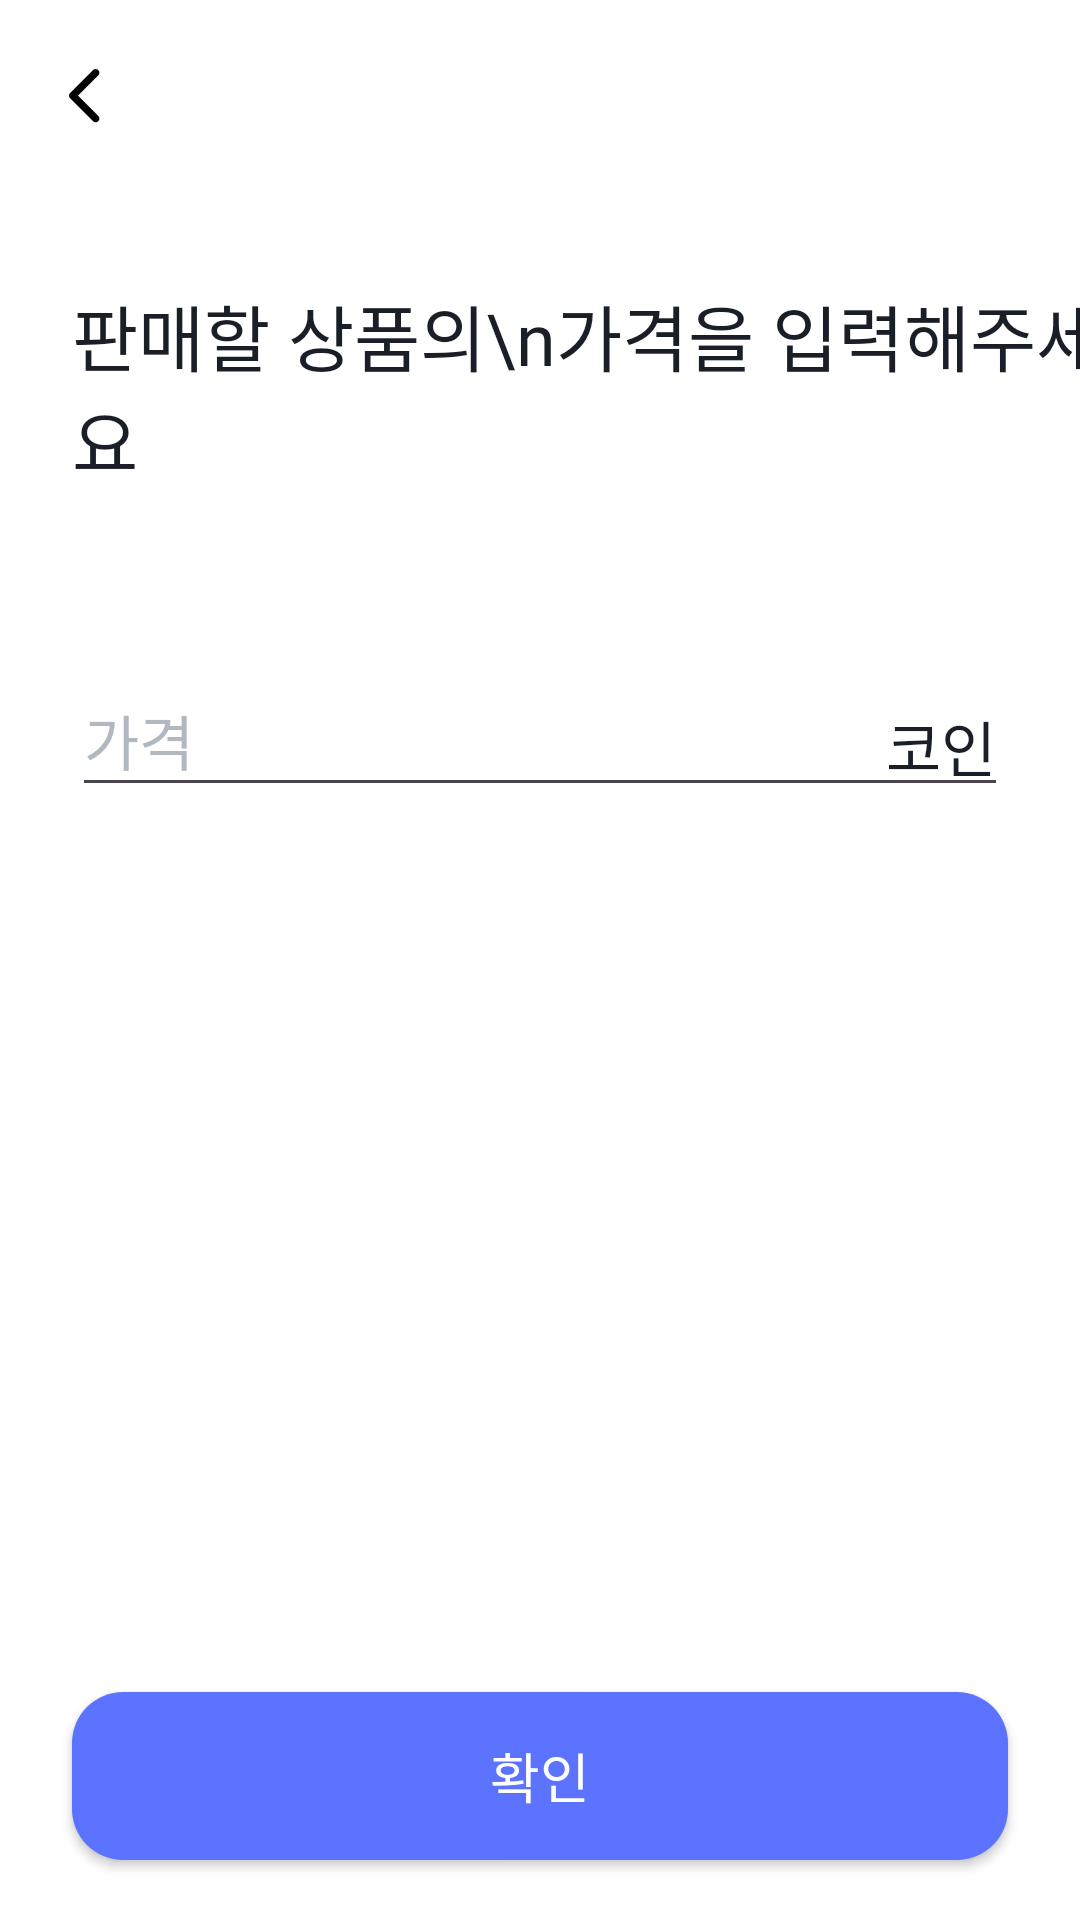

Reconstruct the res/layout file that produces this screen, plus the resources it refers to.
<!-- AndroidManifest.xml: application theme Theme.Flick -->
<!-- res/layout/fragment_collection_setting_sell.xml -->
<?xml version="1.0" encoding="utf-8"?>
<layout xmlns:android="http://schemas.android.com/apk/res/android"
    xmlns:tools="http://schemas.android.com/tools"
    xmlns:app="http://schemas.android.com/apk/res-auto"
    tools:context=".feature.collection.screen.sell.CollectionSettingSellFragment">


    <androidx.constraintlayout.widget.ConstraintLayout
        android:layout_width="match_parent"
        android:layout_height="match_parent"
        android:background="@color/white">


        <androidx.appcompat.widget.Toolbar
            android:id="@+id/toolbar"
            android:layout_width="match_parent"
            android:layout_height="wrap_content"
            android:background="@color/white"
            app:layout_constraintEnd_toEndOf="parent"
            app:layout_constraintStart_toStartOf="parent"
            app:layout_constraintTop_toTopOf="parent"
            app:navigationIcon="@drawable/ic_arrow_back" />


        <TextView
            android:id="@+id/tv_title"
            android:layout_width="wrap_content"
            android:layout_height="wrap_content"
            android:layout_marginStart="24dp"
            android:layout_marginTop="30dp"
            android:fontFamily="@font/pretendard_bold"
            android:text="판매할 상품의\n가격을 입력해주세요"
            android:textColor="@color/light_black"
            android:textSize="24sp"
            app:layout_constraintStart_toStartOf="parent"
            app:layout_constraintTop_toBottomOf="@+id/toolbar" />

        <RelativeLayout
            android:id="@+id/relativeLayout"
            android:layout_width="0dp"
            android:layout_height="wrap_content"
            android:layout_marginTop="50dp"
            android:layout_marginHorizontal="24dp"
            app:layout_constraintEnd_toEndOf="parent"
            app:layout_constraintStart_toStartOf="parent"
            app:layout_constraintTop_toBottomOf="@+id/tv_title">

            <com.google.android.material.textfield.TextInputLayout
                style="@style/Widget.Design.TextInputLayout"
                android:layout_width="match_parent"
                android:layout_height="wrap_content"
                android:textColor="@color/light_black"
                android:textColorHint="@color/light_gray">

                <com.google.android.material.textfield.TextInputEditText
                    android:id="@+id/et_item_price"
                    android:layout_width="match_parent"
                    android:layout_height="match_parent"
                    android:fontFamily="@font/pretendard_regular"
                    android:hint="가격"
                    android:inputType="number"
                    android:singleLine="true"
                    android:textSize="20sp" />
            </com.google.android.material.textfield.TextInputLayout>

            <TextView
                android:id="@+id/textView4"
                android:layout_width="wrap_content"
                android:layout_height="wrap_content"
                android:layout_alignParentTop="true"
                android:layout_alignParentEnd="true"
                android:layout_marginTop="20dp"
                android:layout_marginEnd="4dp"
                android:fontFamily="@font/pretendard_medium"
                android:text="코인"
                android:textColor="@color/light_black"
                android:textSize="20sp" />

        </RelativeLayout>


        <Button
            android:id="@+id/btn_okay"
            android:layout_width="match_parent"
            android:layout_height="56dp"
            android:layout_marginHorizontal="24dp"
            android:layout_marginBottom="20dp"
            android:background="@drawable/button_rounded"
            android:fontFamily="@font/pretendard_semibold"
            android:text="확인"
            android:textColor="@color/white"
            android:textSize="18sp"
            app:backgroundTint="@color/blue_400"
            app:layout_constraintBottom_toBottomOf="parent"
            app:layout_constraintEnd_toEndOf="parent"
            app:layout_constraintHorizontal_bias="0.5"
            app:layout_constraintStart_toStartOf="parent" />


    </androidx.constraintlayout.widget.ConstraintLayout>

</layout>
<!-- resources referenced by this layout -->
<resources>
  <color name="blue_400">#FF5B73FF</color>
  <color name="light_black">#FF1A1E27</color>
  <color name="light_gray">#FFB1B8C0</color>
  <color name="white">#FFFFFFFF</color>
  <!-- drawable button_rounded (drawable) -->
  <?xml version="1.0" encoding="utf-8"?>
  <shape xmlns:android="http://schemas.android.com/apk/res/android"
      android:shape="rectangle">
  
      <solid android:color="@color/main_blue"/>
  
      <corners android:radius="17dp"/>
  
  </shape>
  <!-- drawable ic_arrow_back (drawable) -->
  <vector xmlns:android="http://schemas.android.com/apk/res/android"
      android:width="24dp"
      android:height="24dp"
      android:viewportWidth="24"
      android:viewportHeight="24">
    <path
        android:pathData="M7.366,11.002C6.878,11.491 6.878,12.282 7.366,12.77L15.002,20.407C15.491,20.895 16.282,20.895 16.77,20.407C17.258,19.919 17.258,19.127 16.77,18.639L10.018,11.886L16.77,5.134C17.258,4.646 17.258,3.854 16.77,3.366C16.282,2.878 15.491,2.878 15.002,3.366L7.366,11.002Z"
        android:fillColor="#000000"
        android:fillType="evenOdd"/>
  </vector>
  <style name="Theme.Flick" parent="Base.Theme.Flick" />
  <color name="main_blue">#FF3250FF</color>
  <style name="Base.Theme.Flick" parent="Theme.Material3.Light.NoActionBar">
          
  
  
  
          <item name="android:windowLightStatusBar" tools:targetApi="m">true</item>
          <item name="android:statusBarColor">@color/white</item>
      </style>
</resources>
